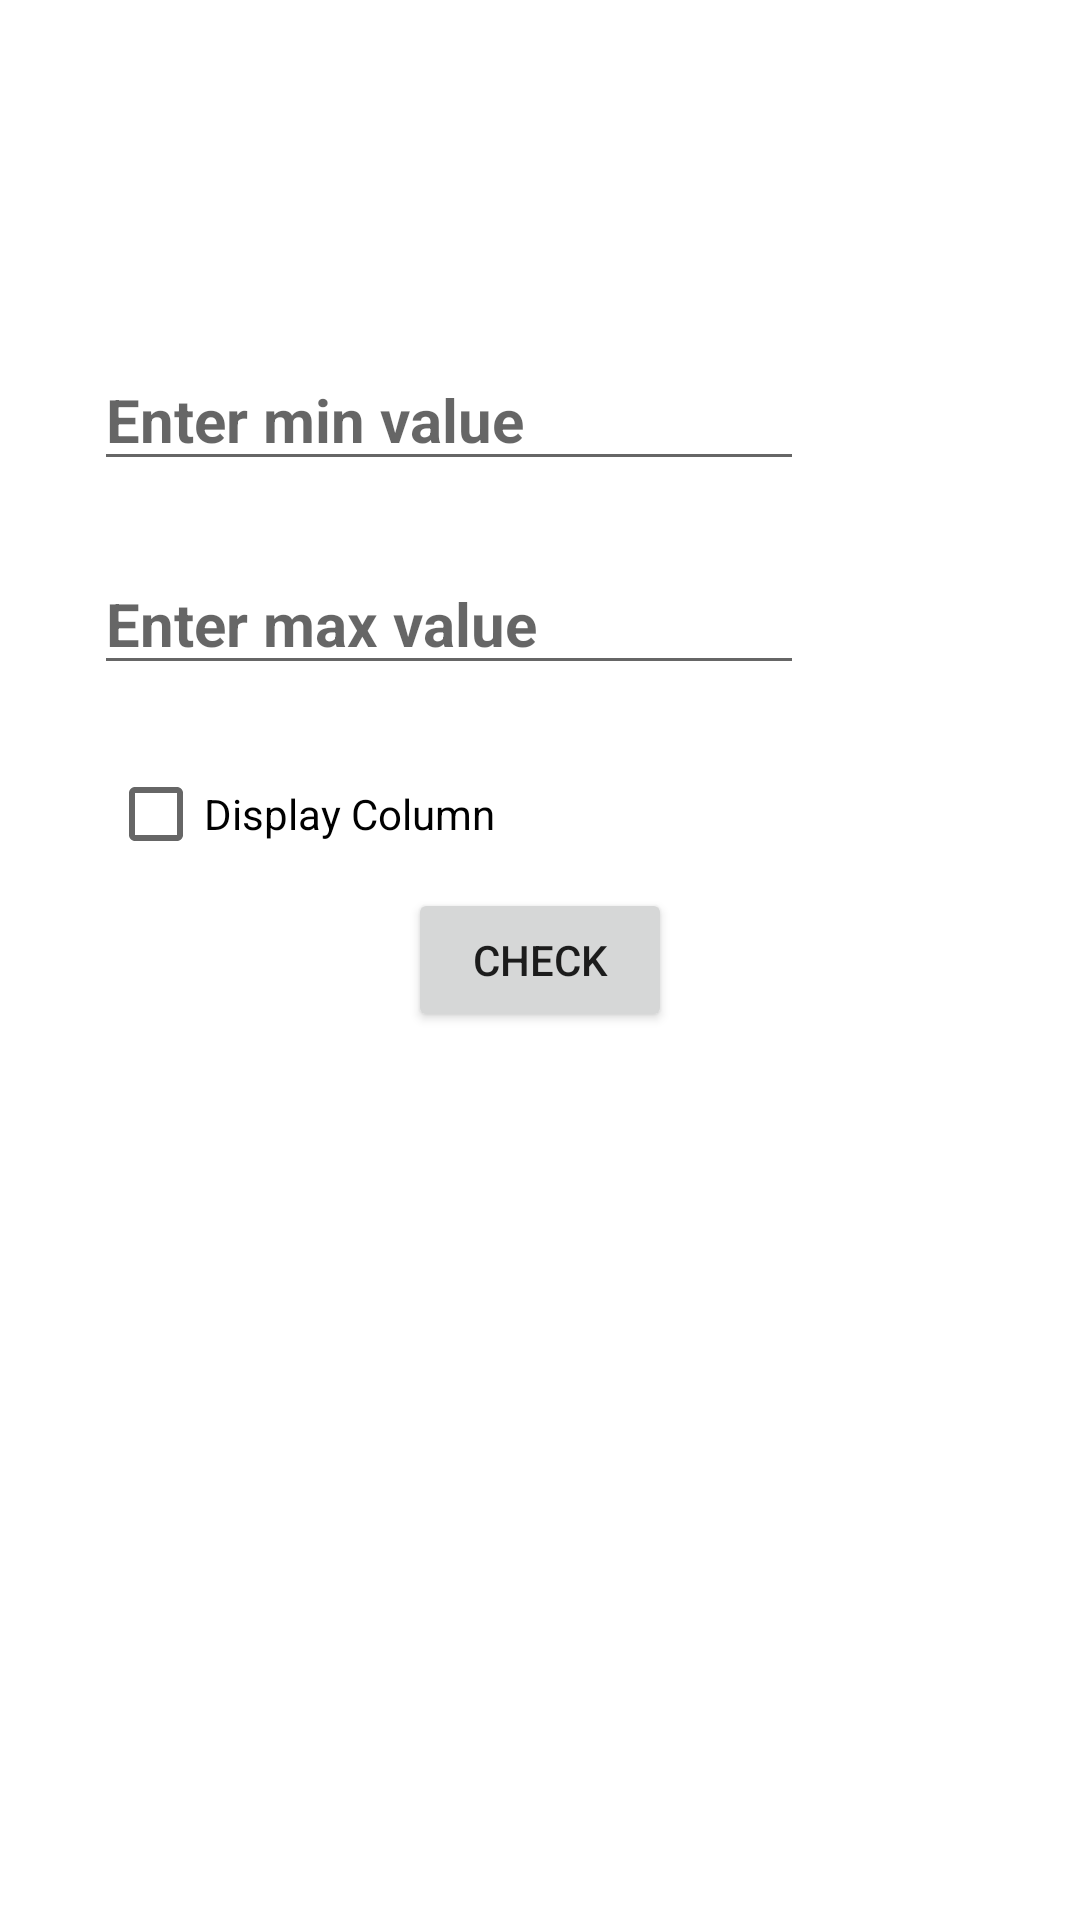

Layout XML and referenced resources for this Android screen:
<!-- AndroidManifest.xml: application theme Theme.ExcelProb -->
<!-- res/layout/activity_by_range.xml -->
<?xml version="1.0" encoding="utf-8"?>
<androidx.constraintlayout.widget.ConstraintLayout xmlns:android="http://schemas.android.com/apk/res/android"
    xmlns:app="http://schemas.android.com/apk/res-auto"
    xmlns:tools="http://schemas.android.com/tools"
    android:layout_width="match_parent"
    android:layout_height="match_parent"
    tools:context=".ByRange">

    <EditText
        android:id="@+id/min_value"
        android:layout_width="wrap_content"
        android:layout_height="wrap_content"
        android:ems="10"
        android:hint="Enter min value"
        android:inputType="textPersonName"
        android:textSize="20sp"
        android:textStyle="bold"
        app:layout_constraintBottom_toBottomOf="parent"
        app:layout_constraintEnd_toEndOf="parent"
        app:layout_constraintHorizontal_bias="0.253"
        app:layout_constraintStart_toStartOf="parent"
        app:layout_constraintTop_toTopOf="parent"
        app:layout_constraintVertical_bias="0.195" />

    <EditText
        android:id="@+id/max_value"
        android:layout_width="wrap_content"
        android:layout_height="wrap_content"
        android:layout_marginTop="24dp"
        android:ems="10"
        android:hint="Enter max value"
        android:inputType="textPersonName"
        android:textSize="20sp"
        android:textStyle="bold"
        app:layout_constraintEnd_toEndOf="parent"
        app:layout_constraintHorizontal_bias="0.253"
        app:layout_constraintStart_toStartOf="parent"
        app:layout_constraintTop_toBottomOf="@+id/min_value" />

    <Button
        android:id="@+id/button3"
        android:layout_width="wrap_content"
        android:layout_height="wrap_content"
        android:text="Check"

        app:layout_constraintBottom_toBottomOf="parent"
        app:layout_constraintEnd_toEndOf="parent"
        app:layout_constraintStart_toStartOf="parent"
        app:layout_constraintTop_toTopOf="parent" />

    <NumberPicker
        android:id="@+id/numberPicker"
        android:layout_width="0dp"
        android:layout_height="0dp"
        android:background="#03A9F4"
        android:visibility="invisible"
        app:layout_constraintBottom_toBottomOf="parent"
        app:layout_constraintEnd_toEndOf="parent"
        app:layout_constraintStart_toStartOf="parent"
        app:layout_constraintTop_toBottomOf="@+id/button3" />

    <CheckBox
        android:id="@+id/displayColumn"
        android:layout_width="wrap_content"
        android:layout_height="wrap_content"
        android:text="Display Column"
        app:layout_constraintBottom_toTopOf="@+id/numberPicker"
        app:layout_constraintEnd_toEndOf="parent"
        app:layout_constraintHorizontal_bias="0.156"
        app:layout_constraintStart_toStartOf="parent"
        app:layout_constraintTop_toBottomOf="@+id/max_value"
        app:layout_constraintVertical_bias="0.28" />
</androidx.constraintlayout.widget.ConstraintLayout>
<!-- resources referenced by this layout -->
<resources>
  <style name="Theme.ExcelProb" parent="Theme.MaterialComponents.DayNight.DarkActionBar">
          
          <item name="colorPrimary">@color/purple_500</item>
          <item name="colorPrimaryVariant">@color/purple_700</item>
          <item name="colorOnPrimary">@color/white</item>
          
          <item name="colorSecondary">@color/teal_200</item>
          <item name="colorSecondaryVariant">@color/teal_700</item>
          <item name="colorOnSecondary">@color/black</item>
          
          <item name="android:statusBarColor" tools:targetApi="l">?attr/colorPrimaryVariant</item>
          
      </style>
  <!-- not gathered from this repository: default colours our renderer supplied (Android Studio template values) -->
  <color name="purple_500">#FF6200EE</color>
  <color name="purple_700">#FF3700B3</color>
  <color name="teal_200">#FF03DAC5</color>
  <color name="teal_700">#FF018786</color>
  <color name="black">#FF000000</color>
  <color name="white">#FFFFFFFF</color>
</resources>
